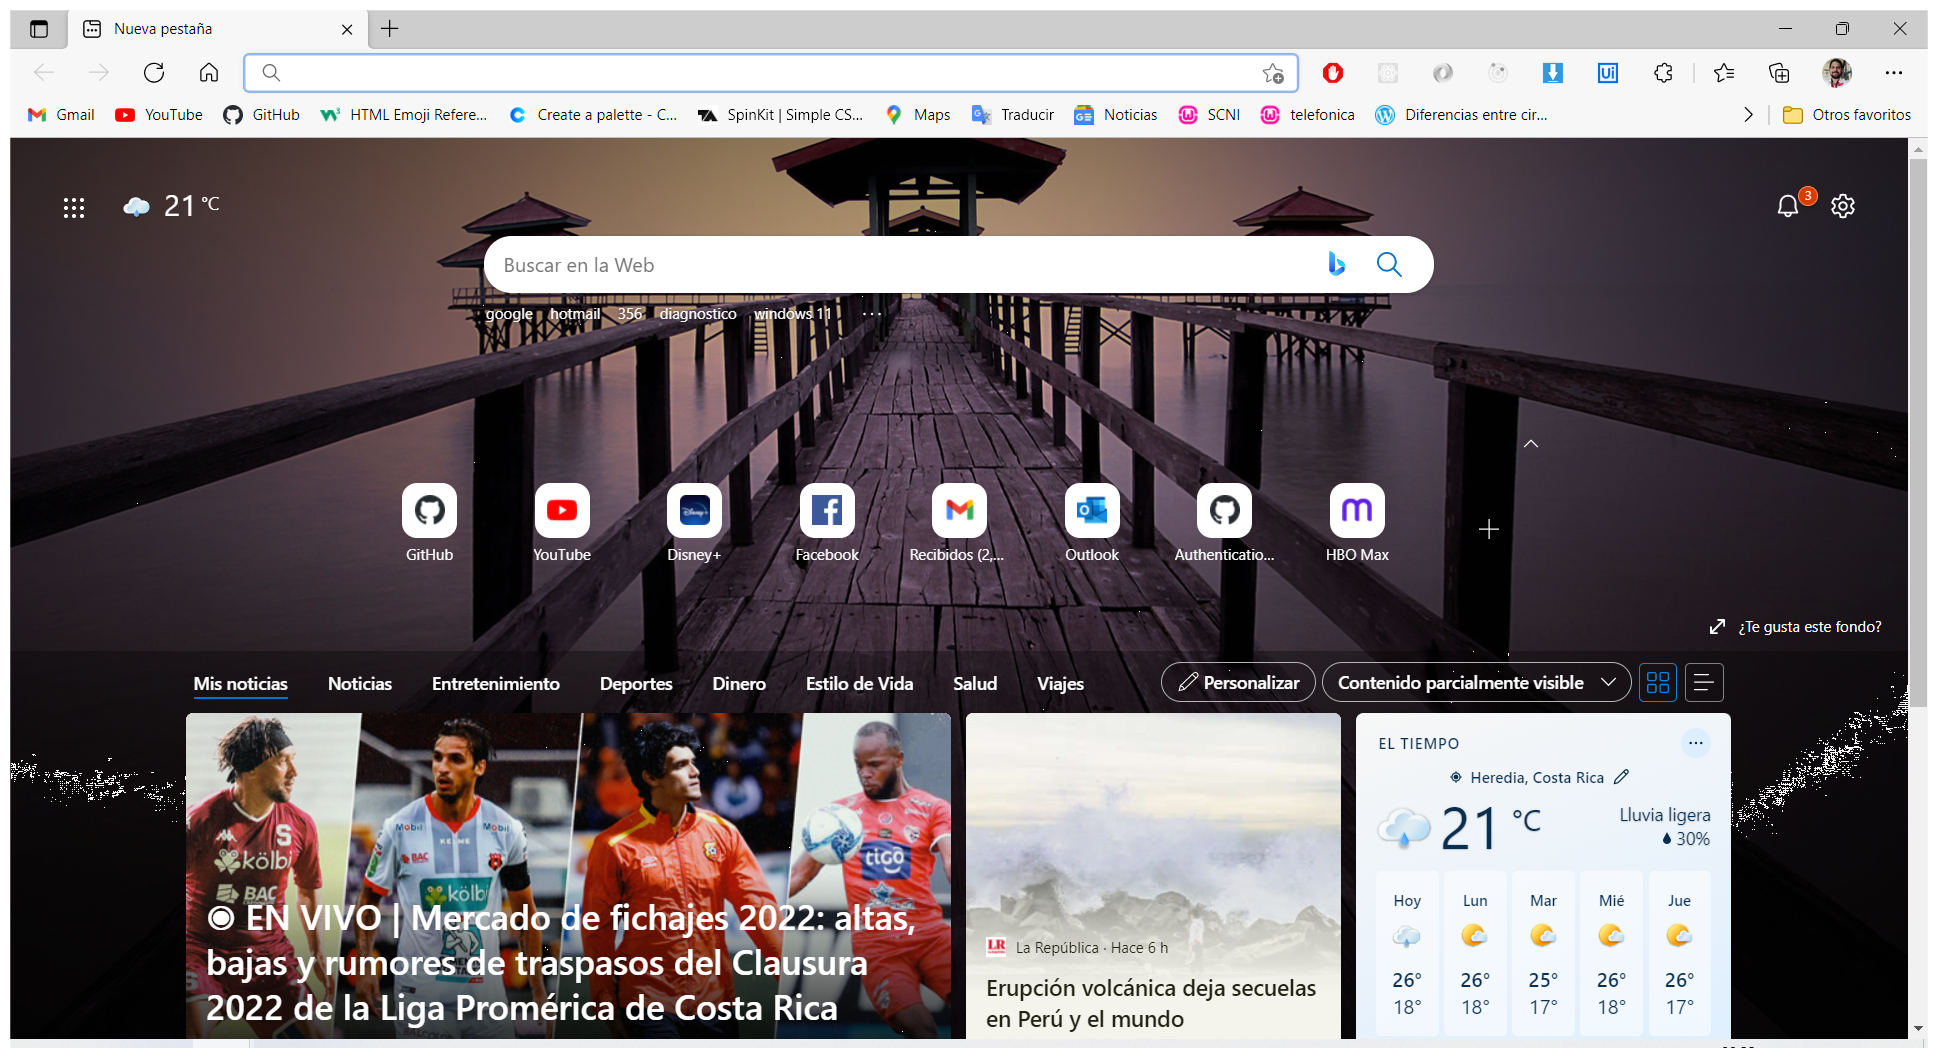
Task: Proceso en blanco
Workflow: Formularios y Excel

Step 1: Utilizar Navegador Edge: Nueva pestaña in window 'Nueva pestaña' (msedge.exe)

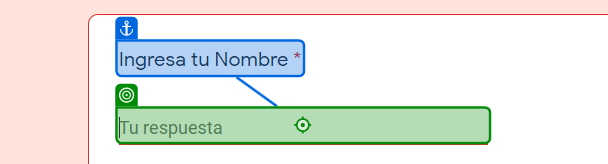
Step 2: type [Nombre] into 'Ingresa tu Nombre *'

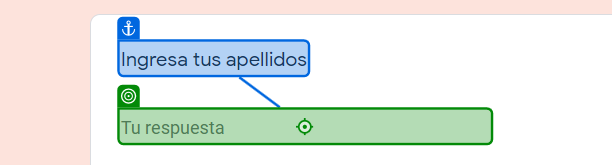
Step 3: type [Apellidos] into 'Ingresa tus apellidos'

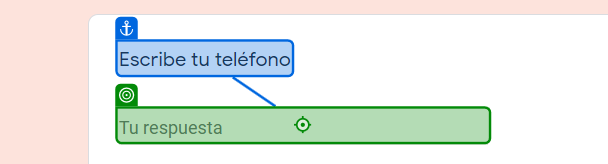
Step 4: type [Telefono] into 'Escribe tu teléfono'

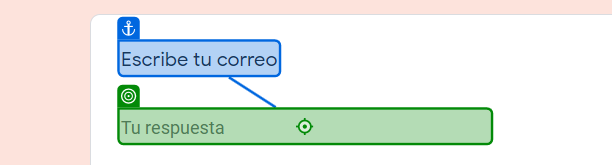
Step 5: type [Correo] into 'Escribe tu correo'

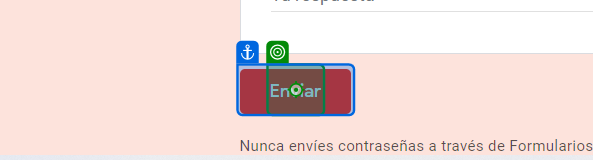
Step 6: click on 'Enviar formulario'

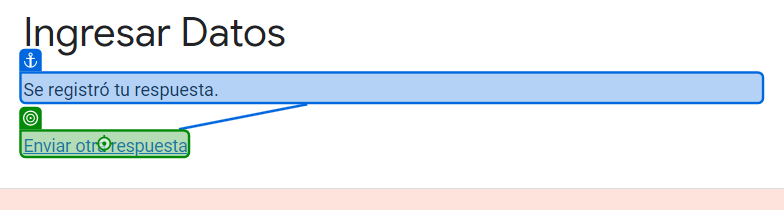
Step 7: click on 'Enviar otra respuesta'

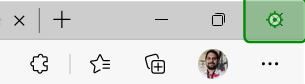
Step 8: click on 'Cerramos el navegador'